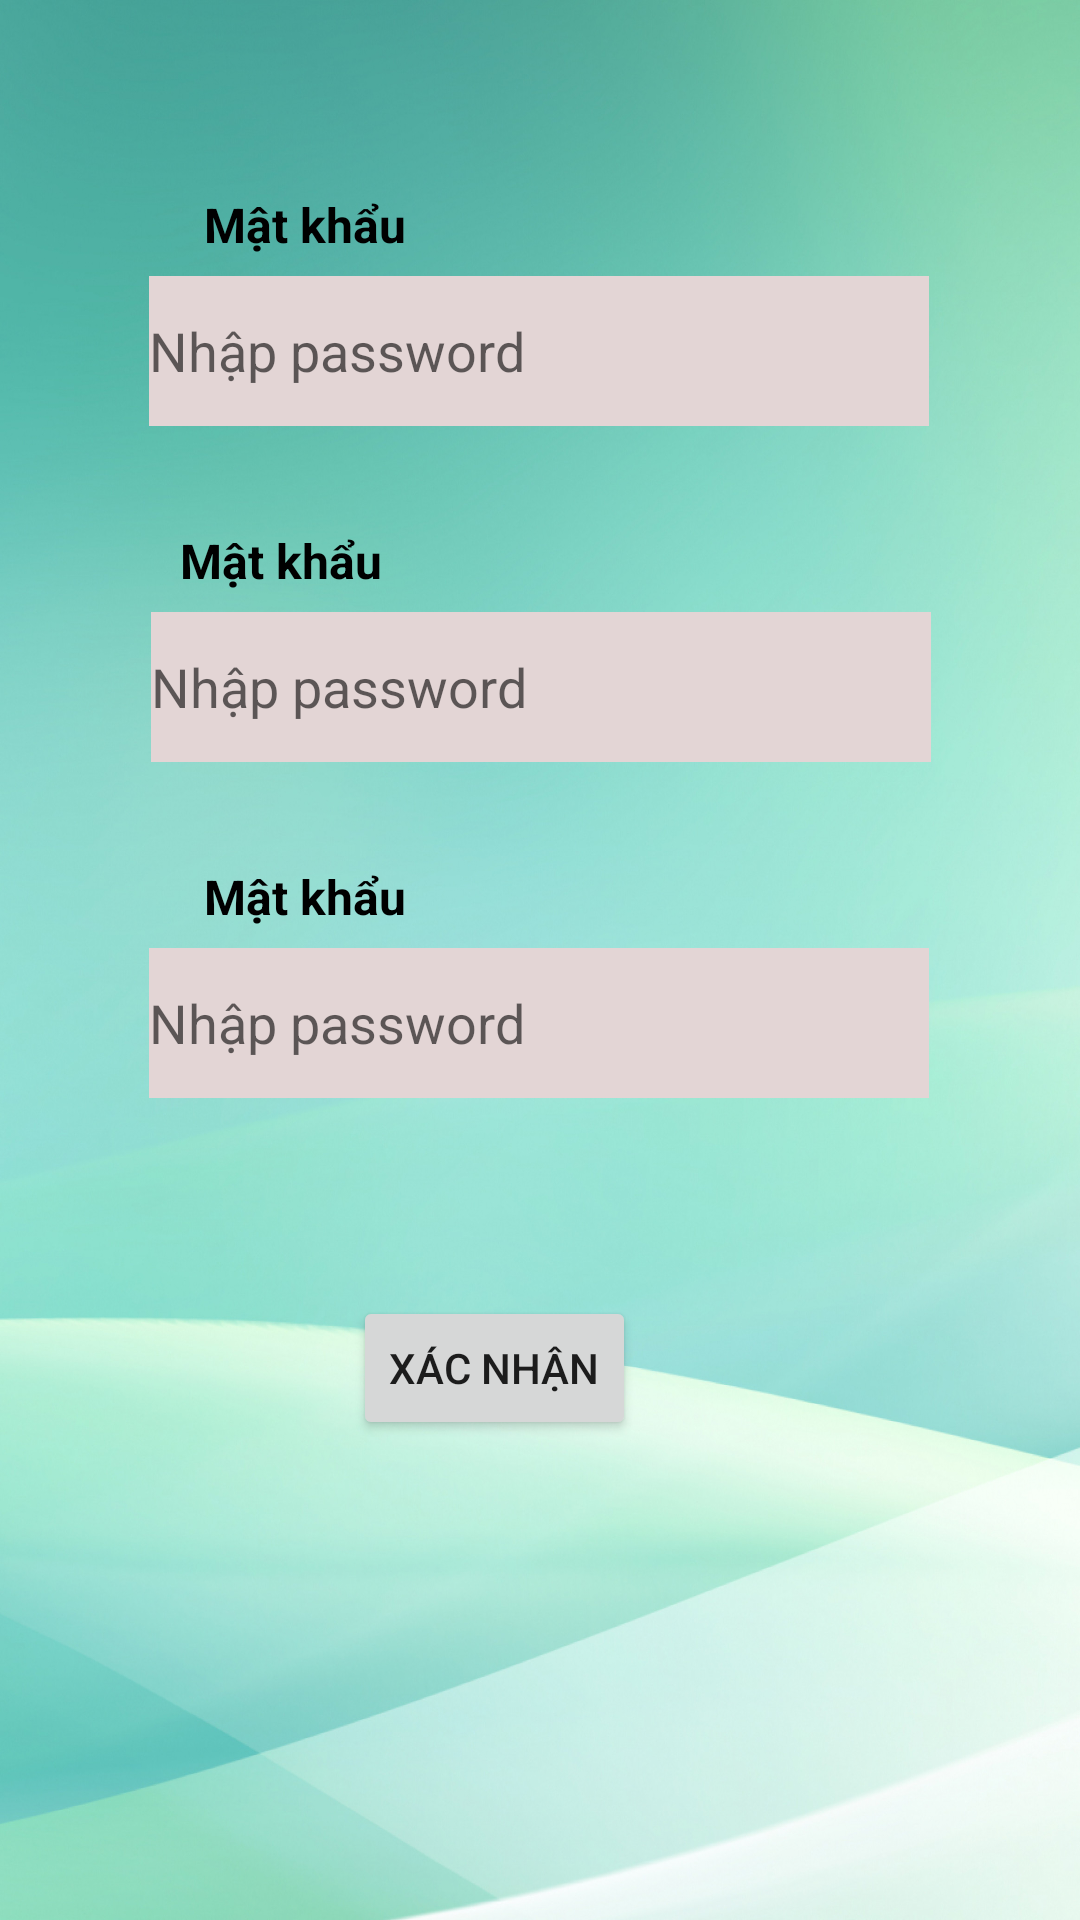

This screen was rendered from an Android layout file. Write that file and the resources it references.
<!-- AndroidManifest.xml: application theme Theme.AsmDuAnMau -->
<!-- res/layout/activity_change_pass.xml -->
<?xml version="1.0" encoding="utf-8"?>
<androidx.constraintlayout.widget.ConstraintLayout xmlns:android="http://schemas.android.com/apk/res/android"
    xmlns:app="http://schemas.android.com/apk/res-auto"
    xmlns:tools="http://schemas.android.com/tools"
    android:layout_width="match_parent"
    android:layout_height="match_parent"
    tools:context=".ChangePassActivity"
    android:background="@mipmap/background">


    <EditText
        android:id="@+id/edtNhapPass"
        android:layout_width="260dp"
        android:layout_height="50dp"
        android:layout_marginTop="92dp"
        android:background="#E3D5D5"
        android:ems="10"
        android:hint="Nhập password"
        android:inputType="textPassword"
        app:layout_constraintEnd_toEndOf="parent"
        app:layout_constraintHorizontal_bias="0.496"
        app:layout_constraintStart_toStartOf="parent"
        app:layout_constraintTop_toTopOf="parent" />

    <TextView
        android:id="@+id/textView5"
        android:layout_width="210dp"
        android:layout_height="25dp"
        android:layout_marginStart="68dp"
        android:layout_marginTop="64dp"
        android:text="Mật khẩu"
        android:textColor="@color/black"
        android:textSize="16sp"
        android:textStyle="bold"
        app:layout_constraintStart_toStartOf="parent"
        app:layout_constraintTop_toTopOf="parent" />

    <EditText
        android:id="@+id/edtNhapPassMoi"
        android:layout_width="260dp"
        android:layout_height="50dp"
        android:layout_marginTop="204dp"
        android:background="#E3D5D5"
        android:ems="10"
        android:hint="Nhập password"
        android:inputType="textPassword"
        app:layout_constraintEnd_toEndOf="parent"
        app:layout_constraintHorizontal_bias="0.503"
        app:layout_constraintStart_toStartOf="parent"
        app:layout_constraintTop_toTopOf="parent" />

    <TextView
        android:id="@+id/textView4"
        android:layout_width="210dp"
        android:layout_height="25dp"
        android:layout_marginStart="60dp"
        android:layout_marginTop="176dp"
        android:text="Mật khẩu"
        android:textColor="@color/black"
        android:textSize="16sp"
        android:textStyle="bold"
        app:layout_constraintStart_toStartOf="parent"
        app:layout_constraintTop_toTopOf="parent" />

    <EditText
        android:id="@+id/edtNhapLaiPassMoi"
        android:layout_width="260dp"
        android:layout_height="50dp"
        android:layout_marginTop="316dp"
        android:background="#E3D5D5"
        android:ems="10"
        android:hint="Nhập password"
        android:inputType="textPassword"
        app:layout_constraintEnd_toEndOf="parent"
        app:layout_constraintHorizontal_bias="0.496"
        app:layout_constraintStart_toStartOf="parent"
        app:layout_constraintTop_toTopOf="parent" />

    <TextView
        android:id="@+id/textView2"
        android:layout_width="210dp"
        android:layout_height="25dp"
        android:layout_marginStart="68dp"
        android:layout_marginTop="288dp"
        android:text="Mật khẩu"
        android:textColor="@color/black"
        android:textSize="16sp"
        android:textStyle="bold"
        app:layout_constraintStart_toStartOf="parent"
        app:layout_constraintTop_toTopOf="parent" />

    <Button
        android:id="@+id/btnDoiPass"
        android:layout_width="wrap_content"
        android:layout_height="wrap_content"
        android:layout_marginTop="432dp"
        android:layout_marginEnd="148dp"
        android:text="Xác nhận"
        app:layout_constraintEnd_toEndOf="parent"
        app:layout_constraintTop_toTopOf="parent" />
</androidx.constraintlayout.widget.ConstraintLayout>
<!-- resources referenced by this layout -->
<resources>
  <!-- mipmap background: jpg bitmap (mipmap-hdpi, 337139 bytes) -->
  <style name="Theme.AsmDuAnMau" parent="Theme.MaterialComponents.DayNight.NoActionBar">
          
          <item name="colorPrimary">@color/purple_500</item>
          <item name="colorPrimaryVariant">@color/purple_700</item>
          <item name="colorOnPrimary">@color/white</item>
          
          <item name="colorSecondary">@color/teal_200</item>
          <item name="colorSecondaryVariant">@color/teal_700</item>
          <item name="colorOnSecondary">@color/black</item>
          
          <item name="android:statusBarColor" tools:targetApi="l">?attr/colorPrimaryVariant</item>
          
      </style>
  <!-- not gathered from this repository: default colours our renderer supplied (Android Studio template values) -->
  <color name="purple_500">#FF6200EE</color>
  <color name="purple_700">#FF3700B3</color>
  <color name="teal_200">#FF03DAC5</color>
  <color name="teal_700">#FF018786</color>
  <color name="black">#FF000000</color>
  <color name="white">#FFFFFFFF</color>
</resources>
